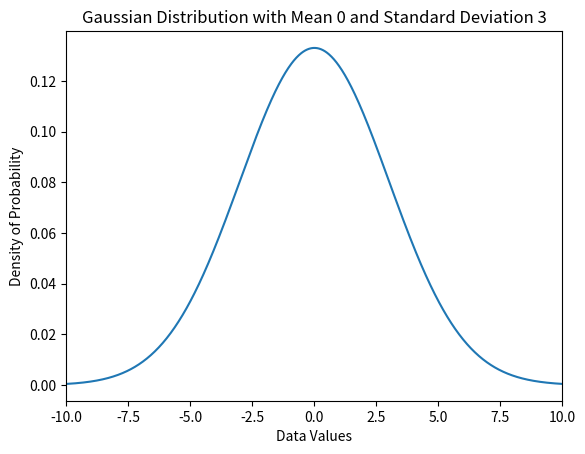

Write the Python code that produced this figure.
import numpy as np
import matplotlib.pyplot as plt

'''
This codes creates and plots a normalized Gaussian with mean 0
and standard deviation 3 over the range [-10,10]. The plot is
saved as an .png file called gaussian.png
'''

'''
Define integer constants mu and sigma representing the mean and standard deviation,
respectively.
'''
mu = 0
sigma = 3

'''
Create the data list and the density of probabilities which each contain 1000 elements. It can be shown that the gaussian plots of single-precision and double-precision dataList are basically identical and so it is better to make dataList an array of float32 and not waste memory.  
'''
dataList = np.linspace(start = -10, stop = 10, num = 1000, dtype = np.float32)
DoP = (1/(sigma*np.sqrt(2*np.pi)))*np.e**(-0.5*((dataList - mu)/sigma)**2)

'''
Plot the data with the axes labeled and title given. Save the plot as a .png file before showing it; otherwise, a blank file will be saved.
'''
plt.plot(dataList, DoP)
plt.xlabel("Data Values")
plt.xlim(-10,10)
plt.ylabel("Density of Probability")
plt.title("Gaussian Distribution with Mean 0 and Standard Deviation 3")
plt.savefig("gaussian.png.")
plt.show()

